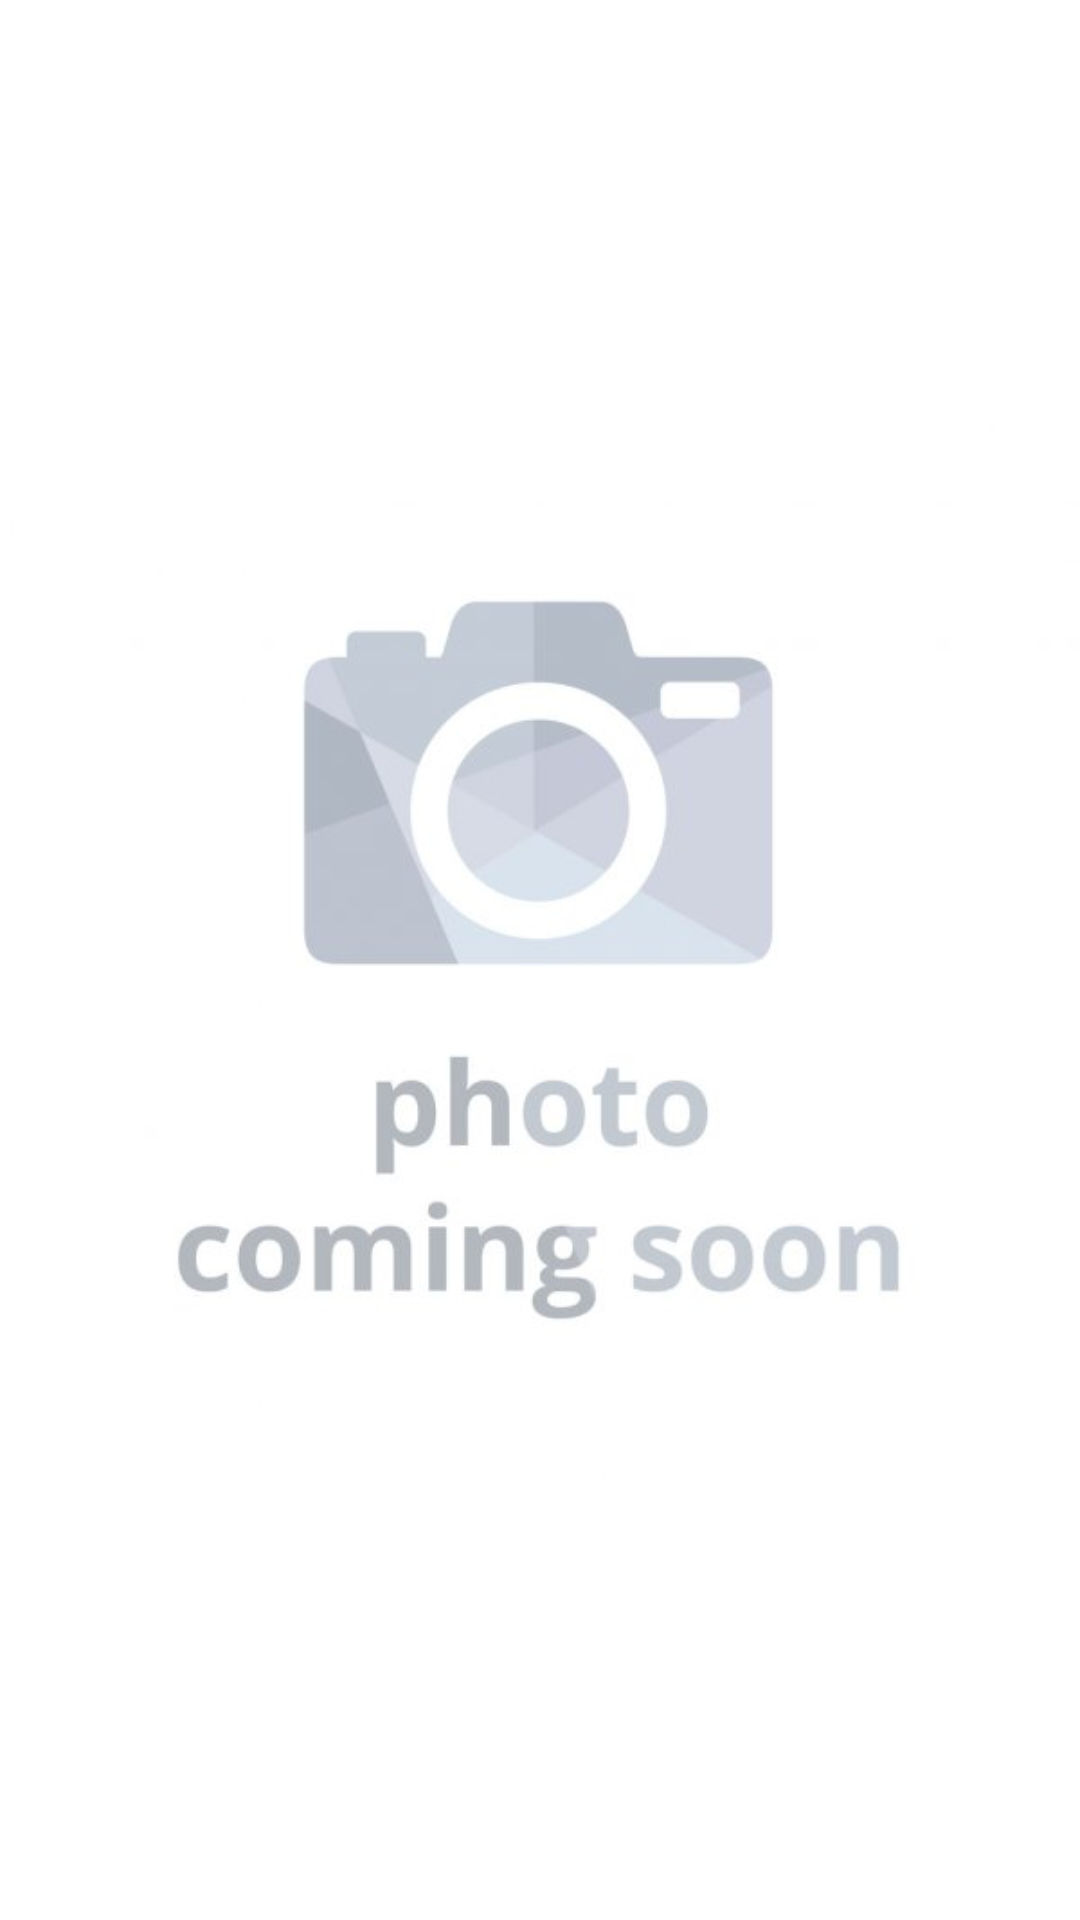

Android layout source for this screen:
<!-- AndroidManifest.xml: fallback theme Theme.MaterialComponents.DayNight.NoActionBar -->
<!-- res/layout/viewpager_fragment.xml -->
<?xml version="1.0" encoding="utf-8"?>
<RelativeLayout xmlns:android="http://schemas.android.com/apk/res/android"
    xmlns:tools="http://schemas.android.com/tools"
    android:layout_width="match_parent"
    android:layout_height="match_parent">

    <ImageView
        android:id="@+id/viewPager_imageView"
        android:layout_width="match_parent"
        android:layout_height="match_parent"
        android:scaleType="fitCenter"
        android:adjustViewBounds="true"
        android:src="@drawable/photo_coming_soon_600x600" />

</RelativeLayout>
<!-- resources referenced by this layout -->
<resources>
  <!-- drawable photo_coming_soon_600x600: jpg bitmap (drawable, 13399 bytes) -->
</resources>
